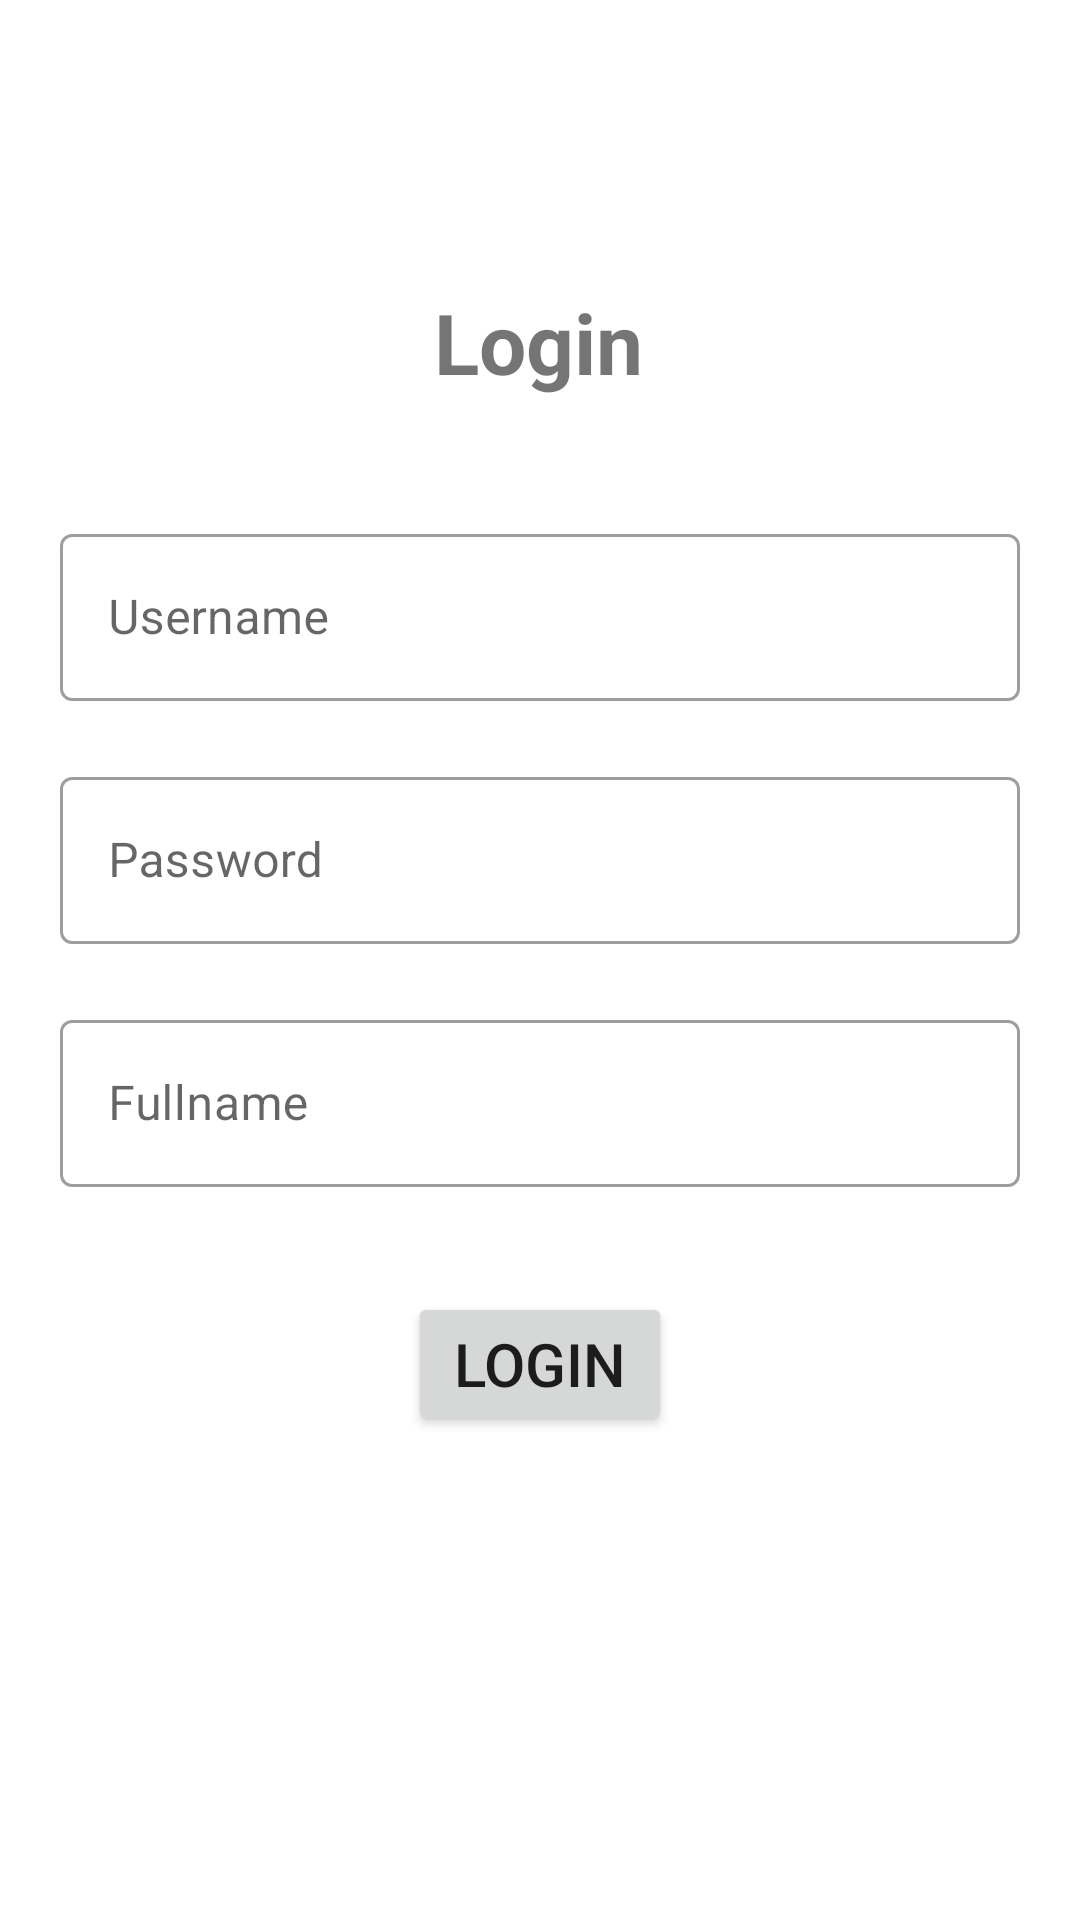

Reconstruct the res/layout file that produces this screen, plus the resources it refers to.
<!-- AndroidManifest.xml: application theme Theme.Assessment1 -->
<!-- res/layout/activity_main.xml -->
<?xml version="1.0" encoding="utf-8"?>
<ScrollView
    xmlns:android="http://schemas.android.com/apk/res/android"
    xmlns:app="http://schemas.android.com/apk/res-auto"
    xmlns:tools="http://schemas.android.com/tools"
    android:layout_width="match_parent"
    android:layout_height="match_parent"
    tools:context=".MainActivity">

    <androidx.constraintlayout.widget.ConstraintLayout
        android:layout_width="match_parent"
        android:layout_height="wrap_content">

        <TextView
            android:id="@+id/tvLogin"
            android:layout_width="wrap_content"
            android:layout_height="wrap_content"
            android:text="@string/tvLogin"
            android:textSize="28sp"
            android:textStyle="bold"
            app:layout_constraintBottom_toBottomOf="parent"
            app:layout_constraintEnd_toEndOf="parent"
            app:layout_constraintHorizontal_bias="0.498"
            app:layout_constraintStart_toStartOf="parent"
            app:layout_constraintTop_toTopOf="parent"
            app:layout_constraintVertical_bias="0.216" />

        <com.google.android.material.textfield.TextInputLayout
            android:id="@+id/username_hint"
            android:layout_width="match_parent"
            android:layout_height="wrap_content"
            android:layout_marginTop="40dp"
            android:layout_marginStart="20dp"
            android:layout_marginEnd="20dp"
            tools:ignore="MissingConstraints"
            tools:layout_editor_absoluteX="16dp"
            app:layout_constraintTop_toBottomOf="@+id/tvLogin">

        <com.google.android.material.textfield.TextInputEditText
            android:id="@+id/username"
            android:layout_width="match_parent"
            android:layout_height="wrap_content"
            android:hint="@string/ptUsername" />
        </com.google.android.material.textfield.TextInputLayout>

        <com.google.android.material.textfield.TextInputLayout
            android:id="@+id/password_hint"
            android:layout_width="match_parent"
            android:layout_height="wrap_content"
            android:layout_marginStart="20dp"
            android:layout_marginTop="20dp"
            android:layout_marginEnd="20dp"
            app:layout_constraintTop_toBottomOf="@+id/username_hint">

        <com.google.android.material.textfield.TextInputEditText

            android:id="@+id/password"
            android:inputType="textPassword"
            android:layout_width="match_parent"
            android:layout_height="wrap_content"
            android:hint="@string/ptPassword" />
        </com.google.android.material.textfield.TextInputLayout>

        <com.google.android.material.textfield.TextInputLayout
            android:id="@+id/fullname_hint"
            android:layout_width="match_parent"
            android:layout_height="wrap_content"
            android:layout_marginStart="20dp"
            android:layout_marginTop="20dp"
            android:layout_marginEnd="20dp"
            app:layout_constraintTop_toBottomOf="@+id/password_hint"
            tools:layout_editor_absoluteX="20dp">

        <com.google.android.material.textfield.TextInputEditText

            android:id="@+id/fullname"
            android:layout_width="match_parent"
            android:layout_height="wrap_content"
            android:hint="@string/ptFullname" />
        </com.google.android.material.textfield.TextInputLayout>

        <Button
            android:id="@+id/btnLogin"
            android:layout_width="wrap_content"
            android:layout_height="wrap_content"
            android:layout_marginTop="35dp"
            android:text="@string/btnLogin"
            android:textSize="20sp"
            app:layout_constraintBottom_toBottomOf="parent"
            app:layout_constraintEnd_toEndOf="parent"
            app:layout_constraintStart_toStartOf="parent"
            app:layout_constraintTop_toBottomOf="@+id/fullname_hint"
            app:layout_constraintVertical_bias="0.065" />

    </androidx.constraintlayout.widget.ConstraintLayout>
</ScrollView>
<!-- resources referenced by this layout -->
<resources>
  <string name="btnLogin">Login</string>
  <string name="ptFullname">Fullname</string>
  <string name="ptPassword">Password</string>
  <string name="ptUsername">Username</string>
  <string name="tvLogin">Login</string>
  <style name="Theme.Assessment1" parent="Theme.MaterialComponents.DayNight.DarkActionBar">
          
          <item name="colorPrimary">@color/blue</item>
          <item name="colorPrimaryVariant">@color/purple_700</item>
          <item name="colorOnPrimary">@color/white</item>
          
          <item name="colorSecondary">@color/teal_200</item>
          <item name="colorSecondaryVariant">@color/teal_700</item>
          <item name="colorOnSecondary">@color/black</item>
          
          <item name="android:statusBarColor">?attr/colorPrimaryVariant</item>
          
          <item name="textInputStyle">@style/Widget.MaterialComponents.TextInputLayout.OutlinedBox</item>
      </style>
  <color name="blue">#0349FC</color>
  <color name="purple_700">#FF3700B3</color>
  <color name="white">#FFFFFFFF</color>
  <color name="teal_200">#FF03DAC5</color>
  <color name="teal_700">#FF018786</color>
  <color name="black">#FF000000</color>
</resources>
